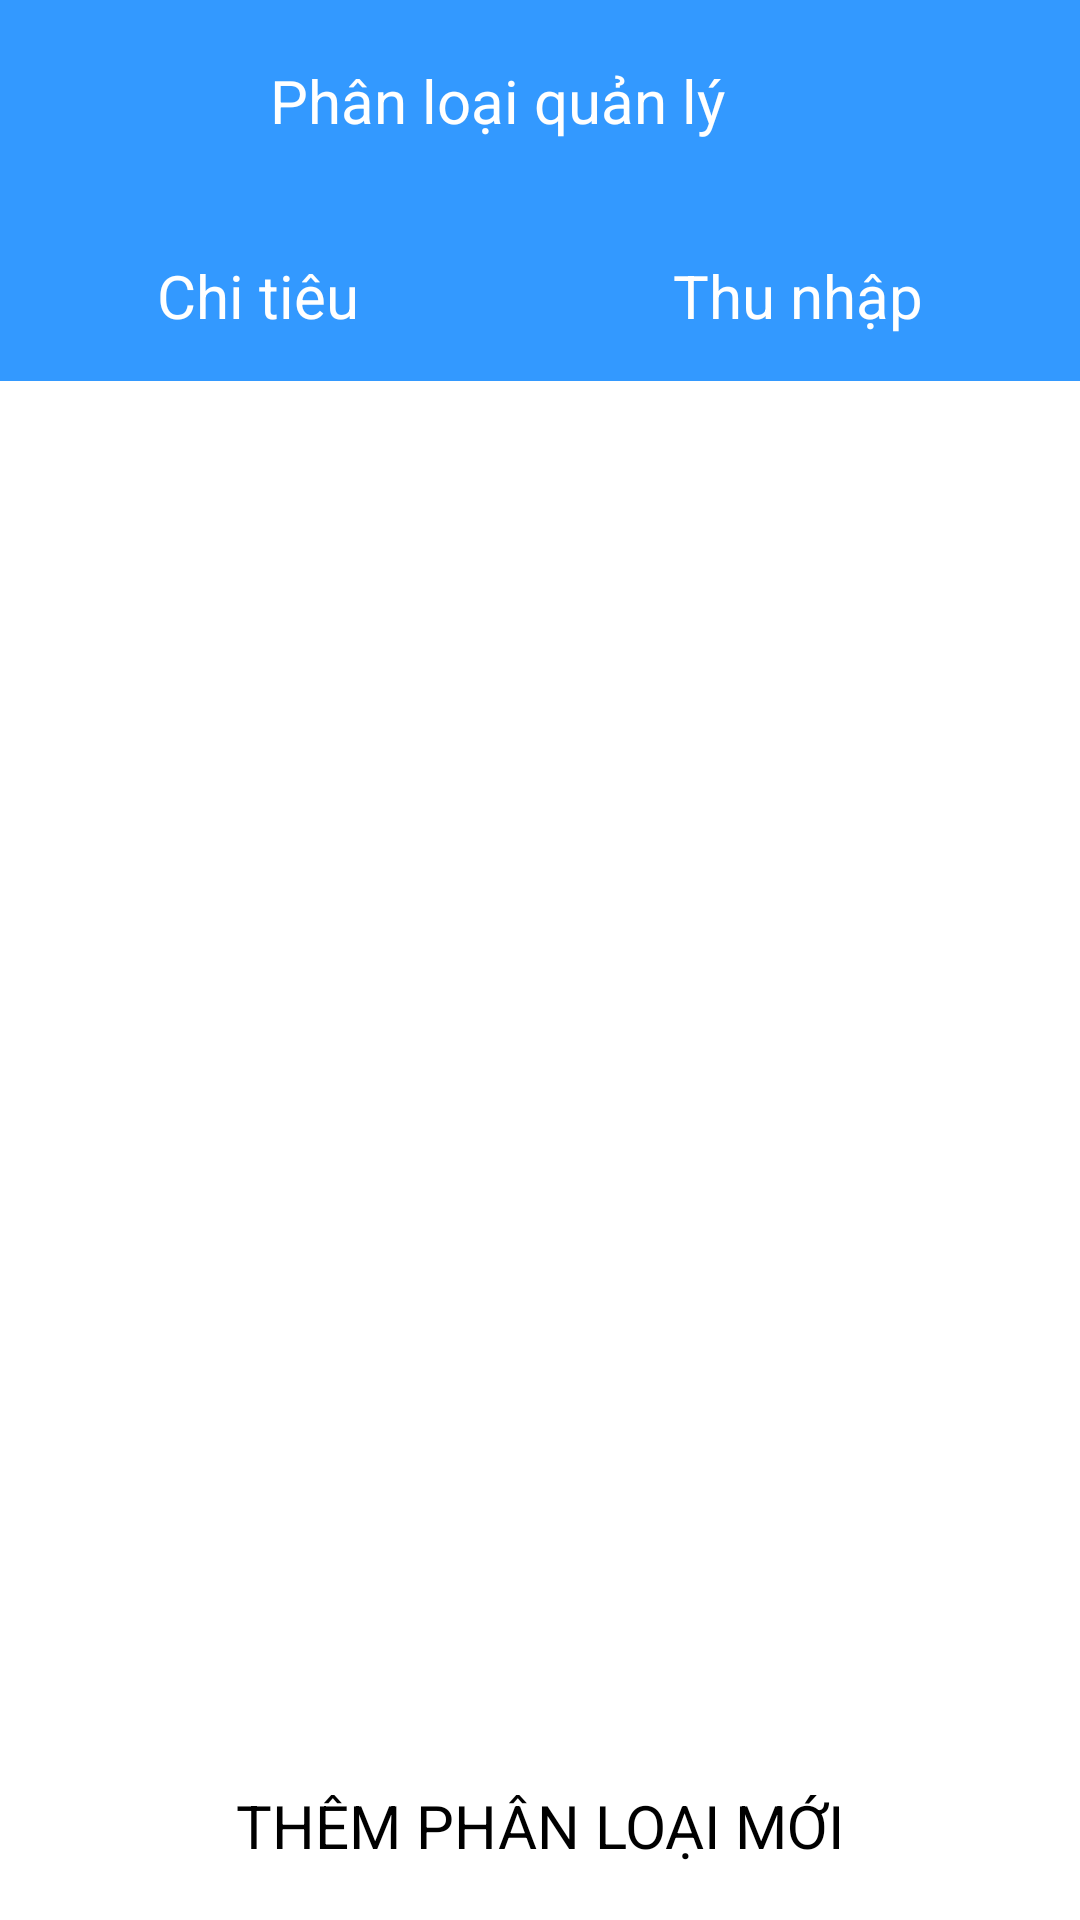

Reconstruct the res/layout file that produces this screen, plus the resources it refers to.
<!-- AndroidManifest.xml: application theme Theme.Light_Theme -->
<!-- res/layout/activity_manage.xml -->
<?xml version="1.0" encoding="utf-8"?>
<androidx.constraintlayout.widget.ConstraintLayout xmlns:android="http://schemas.android.com/apk/res/android"
    xmlns:tools="http://schemas.android.com/tools"
    android:layout_width="match_parent"
    android:layout_height="match_parent"
    xmlns:app="http://schemas.android.com/apk/res-auto"
    tools:context=".ui..ManageActivity"
    android:background="@color/white">

    <RelativeLayout
        android:id="@+id/g"
        android:layout_width="match_parent"
        android:layout_height="wrap_content"
        android:background="#3399FF">

        <ImageView
            android:id="@+id/imgback"
            android:layout_width="30dp"
            android:layout_height="30dp"
            android:src = "@drawable/ic_arrow"
            android:layout_margin="20dp"
            android:layout_alignParentStart="true" />

        <TextView
            android:layout_width="wrap_content"
            android:layout_height="wrap_content"
            android:layout_toEndOf="@id/imgback"
            android:text="Phân loại quản lý"
            android:layout_margin="20dp"
            android:textSize="20dp"
            android:textColor="@color/white"/>
        <LinearLayout
            android:id="@+id/layout"
            android:layout_width="match_parent"
            android:layout_height="wrap_content"
            android:weightSum="2"
            android:layout_below="@+id/imgback">
            <TextView
                android:layout_width="wrap_content"
                android:layout_height="wrap_content"
                android:layout_toEndOf="@id/tvchitieu"
                android:text="Chi tiêu"
                android:layout_margin="15dp"
                android:textSize="20dp"
                android:layout_weight="1"
                android:textAlignment="center"
                android:textColor="@color/white"/>
            <TextView
                android:layout_width="wrap_content"
                android:layout_height="wrap_content"
                android:layout_toEndOf="@id/tvthunhap"
                android:text="Thu nhập"
                android:layout_margin="15dp"
                android:textSize="20dp"
                android:layout_weight="1"
                android:textAlignment="center"
                android:textColor="@color/white"/>
        </LinearLayout>
    </RelativeLayout>

    <androidx.recyclerview.widget.RecyclerView
        android:id="@+id/epxlistSearch"
        android:layout_width="match_parent"
        android:layout_height="wrap_content"
        android:background="@color/white"
        app:layout_constraintEnd_toEndOf="parent"
        app:layout_constraintHorizontal_bias="0.0"
        app:layout_constraintStart_toStartOf="parent"
        app:layout_constraintTop_toBottomOf="@+id/g" />

    <LinearLayout
        android:id="@+id/plusItem"
        android:layout_width="match_parent"
        android:layout_height="60dp"
        android:weightSum="1"
        app:layout_constraintBottom_toBottomOf="parent"
        android:orientation="horizontal">
        <TextView
            android:layout_width="wrap_content"
            android:layout_height="wrap_content"
            android:id="@+id/tvplusItem"
            android:text="THÊM PHÂN LOẠI MỚI"
            android:layout_margin="15dp"
            android:textSize="20dp"
            android:layout_weight="1"
            android:drawableStart="@drawable/baseline_plus_one_24"
            android:textAlignment="center"
            android:textColor="@color/black"/>
    </LinearLayout>
</androidx.constraintlayout.widget.ConstraintLayout>
<!-- resources referenced by this layout -->
<resources>
  <style name="Theme.Light_Theme" parent="Base.Theme.Quan_Ly_Chi_Tieu">
          <item name="background_color">#FFFFFF</item>
      </style>
  <style name="Base.Theme.Quan_Ly_Chi_Tieu" parent="Theme.Material3.DayNight.NoActionBar">
          
           <item name="colorPrimary">#3399FF</item>
      </style>
  <!-- not gathered from this repository: default colours our renderer supplied (Android Studio template values) -->
  <color name="black">#FF000000</color>
  <color name="white">#FFFFFFFF</color>
</resources>
